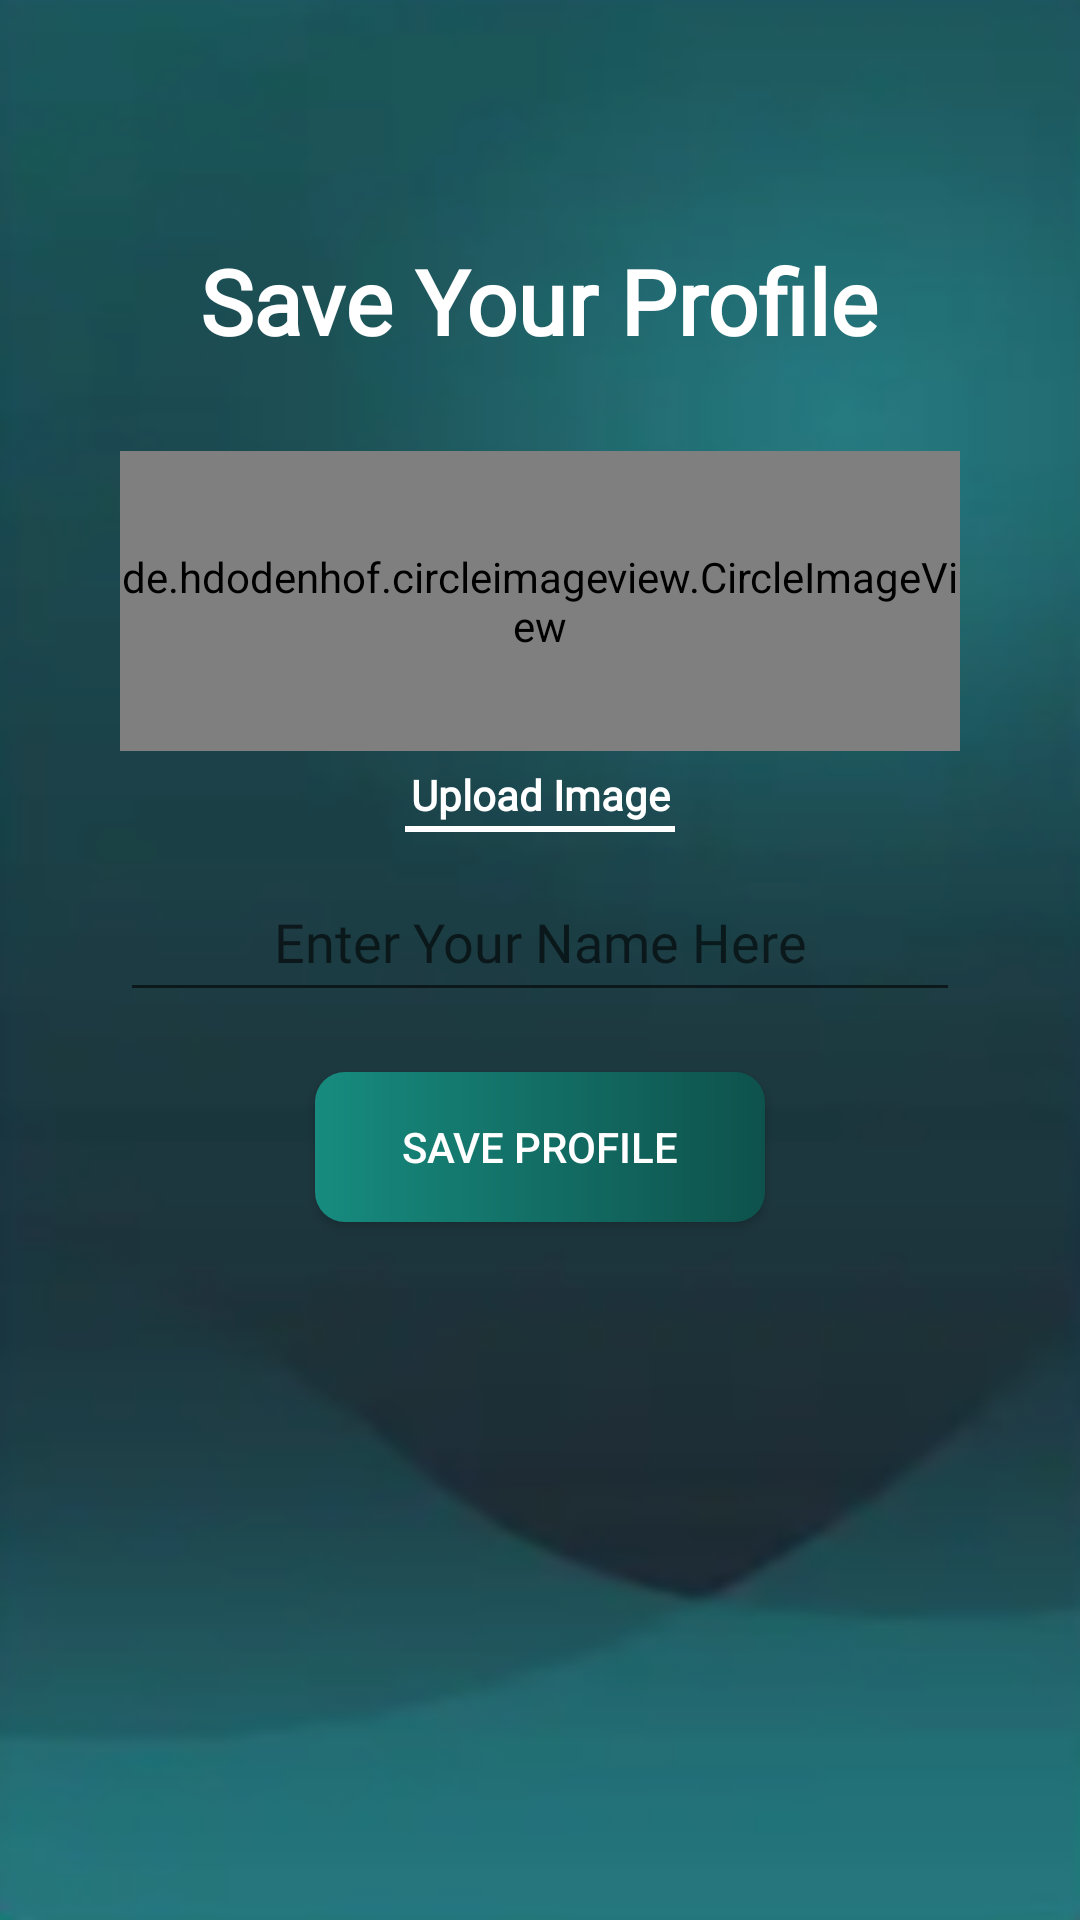

This screen was rendered from an Android layout file. Write that file and the resources it references.
<!-- AndroidManifest.xml: application theme Theme.NetsCampProject -->
<!-- res/layout/activity_update_profile.xml -->
<?xml version="1.0" encoding="utf-8"?>
<LinearLayout xmlns:android="http://schemas.android.com/apk/res/android"
    xmlns:app="http://schemas.android.com/apk/res-auto"
    xmlns:tools="http://schemas.android.com/tools"
    android:layout_width="match_parent"
    android:layout_height="match_parent"
    android:background="@drawable/backgrounds"
    android:orientation="vertical"
    tools:context=".updateProfile_activity">

    <LinearLayout
        android:layout_width="match_parent"
        android:layout_height="match_parent"
        android:layout_marginStart="40dp"
        android:layout_marginTop="60dp"
        android:layout_marginEnd="40dp"
        android:layout_marginBottom="20dp"
        android:orientation="vertical">

        <TextView
            android:layout_width="wrap_content"
            android:layout_height="wrap_content"
            android:layout_marginBottom="30dp"
            android:layout_marginTop="20dp"
            android:layout_gravity="center"
            android:fontFamily="@font/abril_fatface"
            android:text="Save Your Profile"
            android:textColor="@color/white"
            android:textSize="30sp"
            android:textStyle="bold">

        </TextView>

        <de.hdodenhof.circleimageview.CircleImageView
            xmlns:app="http://schemas.android.com/apk/res-auto"
            android:id="@+id/profile_image"
            android:layout_width="match_parent"
            android:layout_height="100dp"
            android:src="@drawable/profile"
            app:civ_border_color="@color/endcolorgradient"
            app:civ_border_width="3dp" />

        <TextView
            android:id="@+id/textView"
            android:layout_width="match_parent"
            android:layout_height="wrap_content"
            android:layout_marginTop="5dp"
            android:layout_marginBottom="1dp"
            android:gravity="center"
            android:text="Upload Image"
            android:textColor="@color/white"
            android:textStyle="bold" />

        <View
            android:id="@+id/view"
            android:layout_width="90dp"
            android:layout_height="2dp"
            android:layout_marginBottom="10dp"
            android:layout_gravity="center"
            android:background="@color/white" />

        <EditText
            android:id="@+id/getusername"
            android:layout_width="match_parent"
            android:layout_height="50dp"
            android:layout_gravity="center"
            android:gravity="center"
            android:hint="Enter Your Name Here"
            android:textColor="#000000">

        </EditText>


        <android.widget.Button
            android:id="@+id/saveprofile"
            android:layout_width="150dp"
            android:layout_height="50dp"
            android:layout_gravity="center"
            android:background="@drawable/btn_gradient"
            android:layout_below="@+id/getusername"
            android:layout_centerHorizontal="true"
            android:layout_marginTop="20dp"
            android:text="Save Profile"
            android:textColor="@color/white">

        </android.widget.Button>

        <ProgressBar
            android:id="@+id/progressbarofsetProfile"
            android:layout_width="wrap_content"
            android:layout_height="wrap_content"
            android:layout_below="@+id/saveprofile"
            android:layout_centerHorizontal="true"
            android:layout_marginTop="30dp"
            android:visibility="invisible">

        </ProgressBar>

    </LinearLayout>
</LinearLayout>
<!-- resources referenced by this layout -->
<resources>
  <color name="endcolorgradient">#0E524C</color>
  <color name="white">#FFFFFFFF</color>
  <!-- drawable backgrounds: png bitmap (drawable, 35929 bytes) -->
  <!-- drawable btn_gradient (drawable) -->
  <?xml version="1.0" encoding="utf-8"?>
  <shape xmlns:android="http://schemas.android.com/apk/res/android">
  
      <gradient
          android:startColor="@color/startcolorgradient"
          android:endColor="@color/endcolorgradient">
      </gradient>
  
      <corners
          android:radius="10dp">
  
      </corners>
  
  </shape>
  <style name="Theme.NetsCampProject" parent="Theme.AppCompat.Light.DarkActionBar">
          
          <item name="colorPrimary">#0E524C</item>
          <item name="colorPrimaryVariant">#0E524C</item>
          <item name="colorOnPrimary">@color/white</item>
          
          <item name="colorSecondary">@color/teal_200</item>
          <item name="colorSecondaryVariant">@color/teal_700</item>
          <item name="colorOnSecondary">@color/black</item>
          <item name="actionBarTheme">@color/endcolorgradient</item>
          <item name="fontFamily">@font/amarante</item>
          
          <item name="android:statusBarColor" tools:targetApi="l">?attr/colorPrimaryVariant</item>
          
      </style>
  <color name="startcolorgradient">#178B7F</color>
  <color name="teal_200">#FF03DAC5</color>
  <color name="teal_700">#FF018786</color>
  <color name="black">#FF000000</color>
</resources>
